Photos from the image-classification dataset "car-view-cls" in the GitHub repository zakuangyong/yolov11-view-cls-train. Its 8 classes are: back, back left side 45 degrees, back right side 45 degrees, front, front left side 45 degrees, front right side 45 degrees, left side, right side.

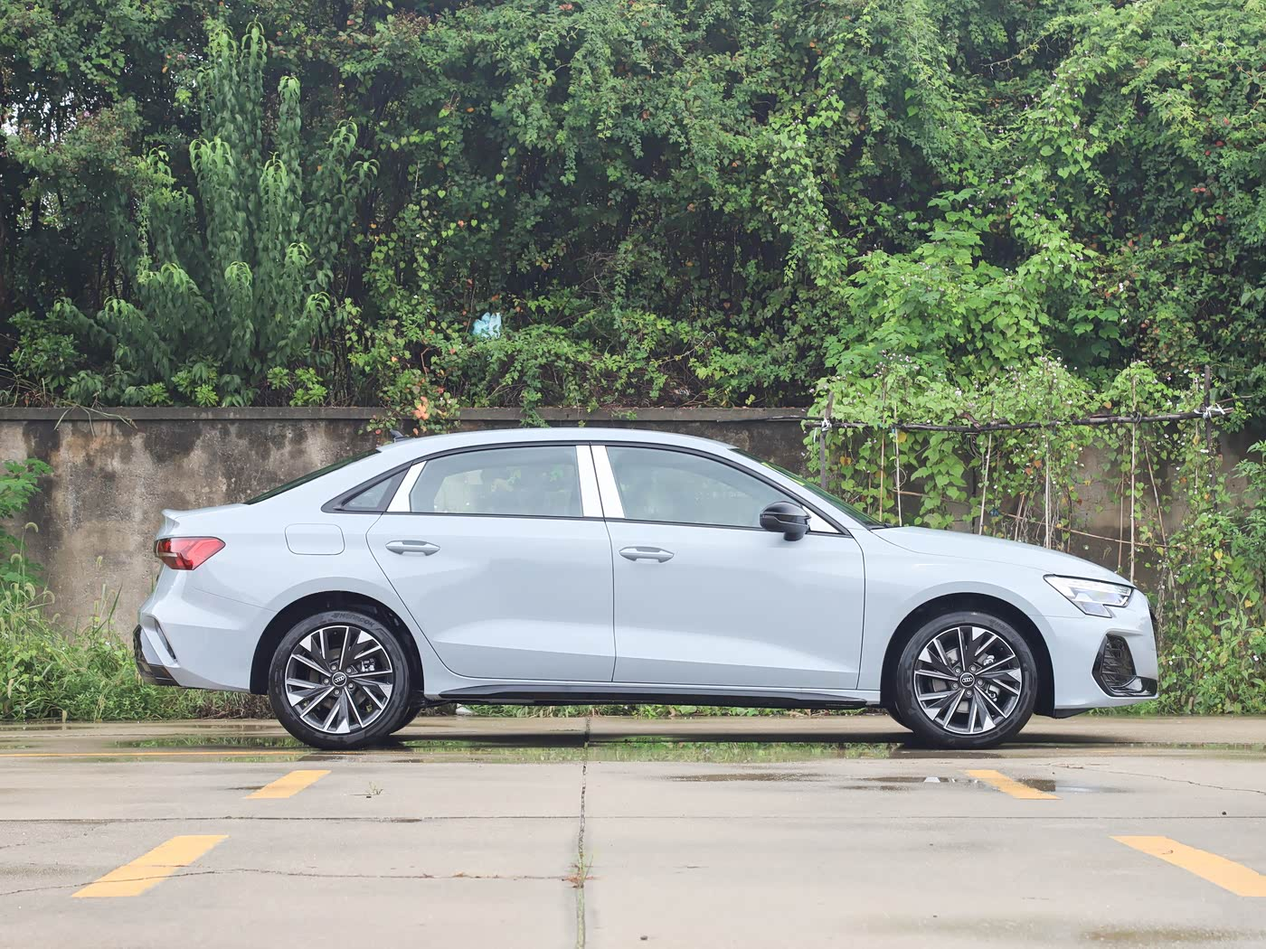
Label: right side

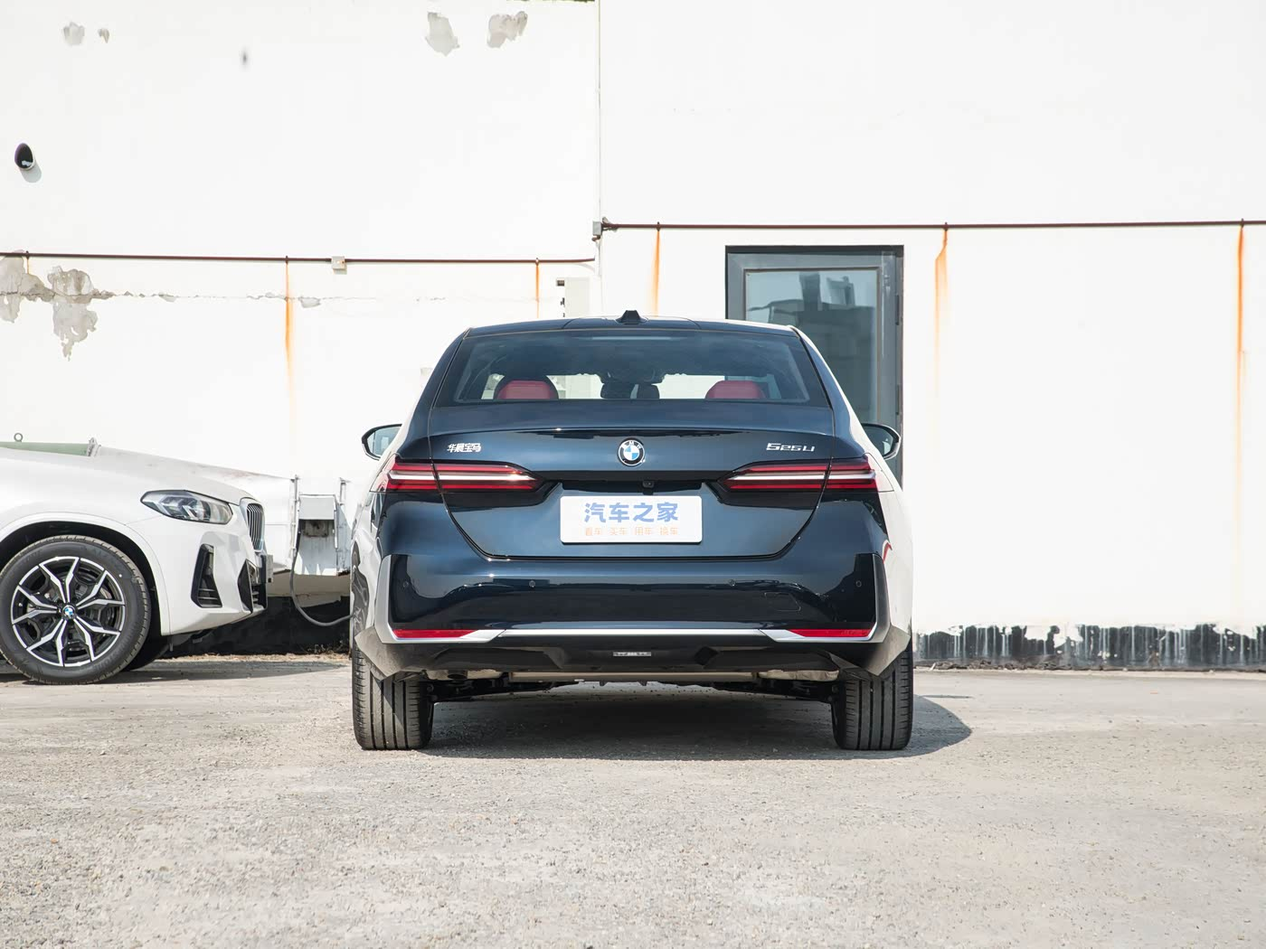
Label: back

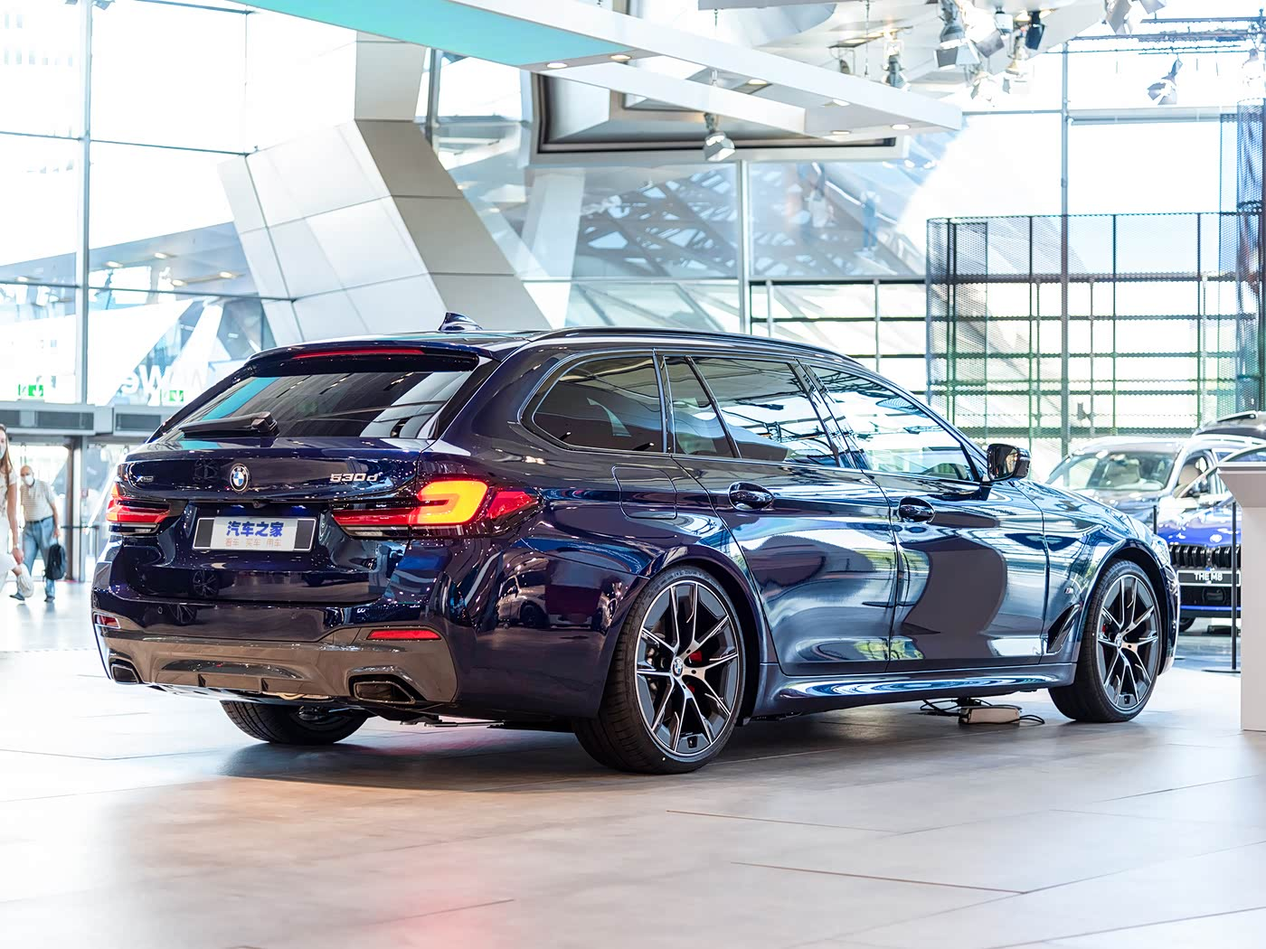
Label: back right side 45 degrees

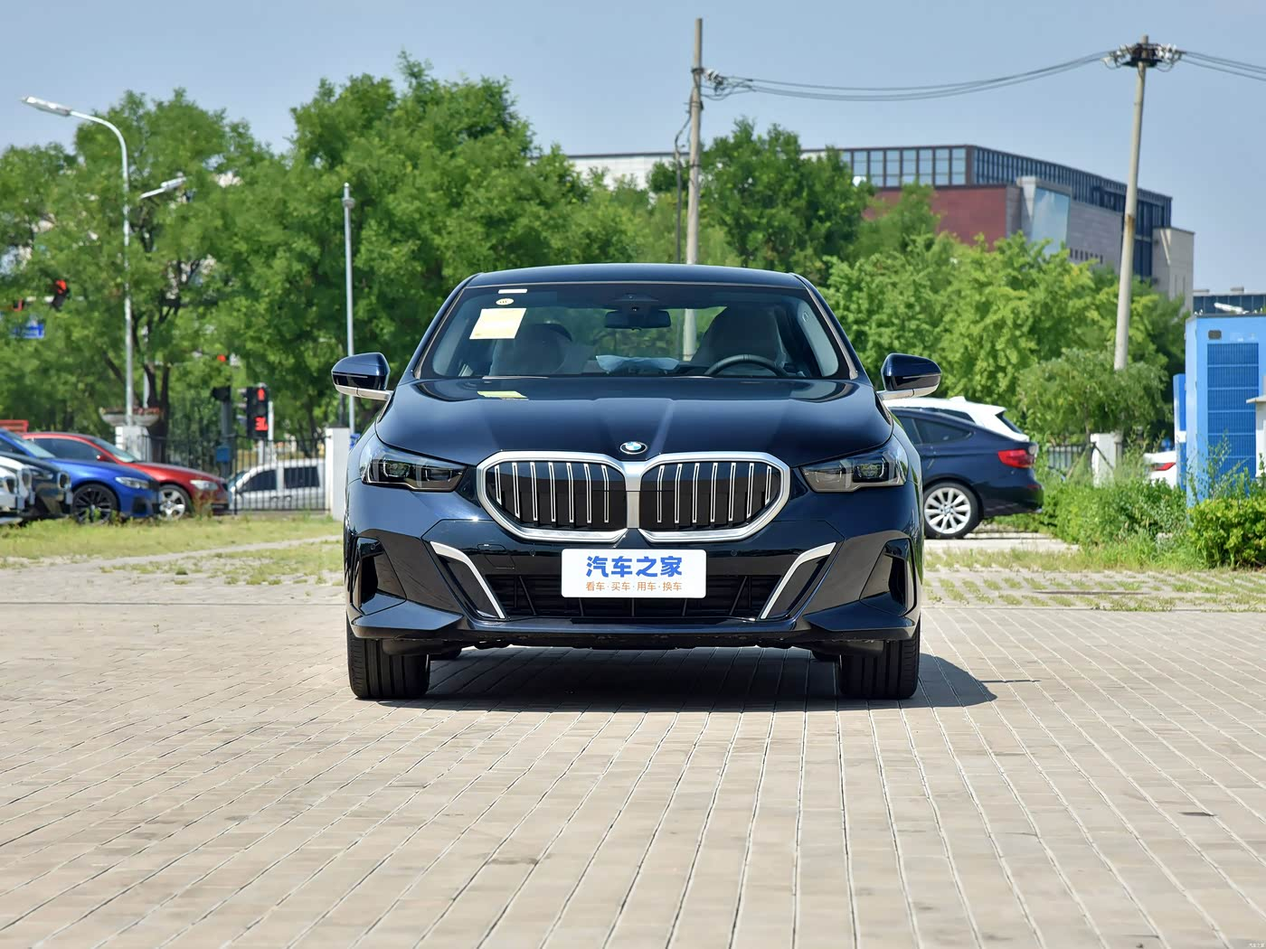
Label: front

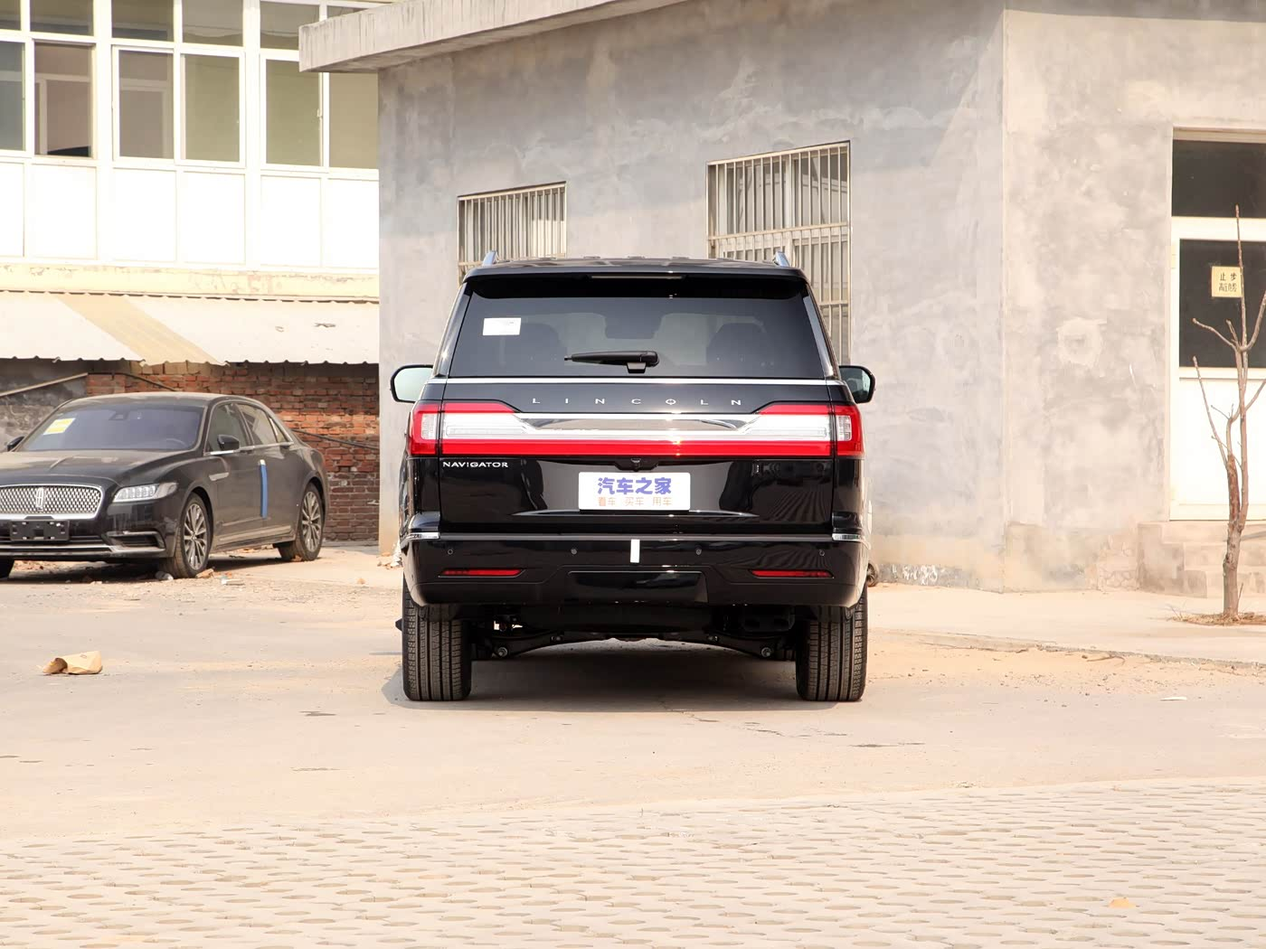
Label: back

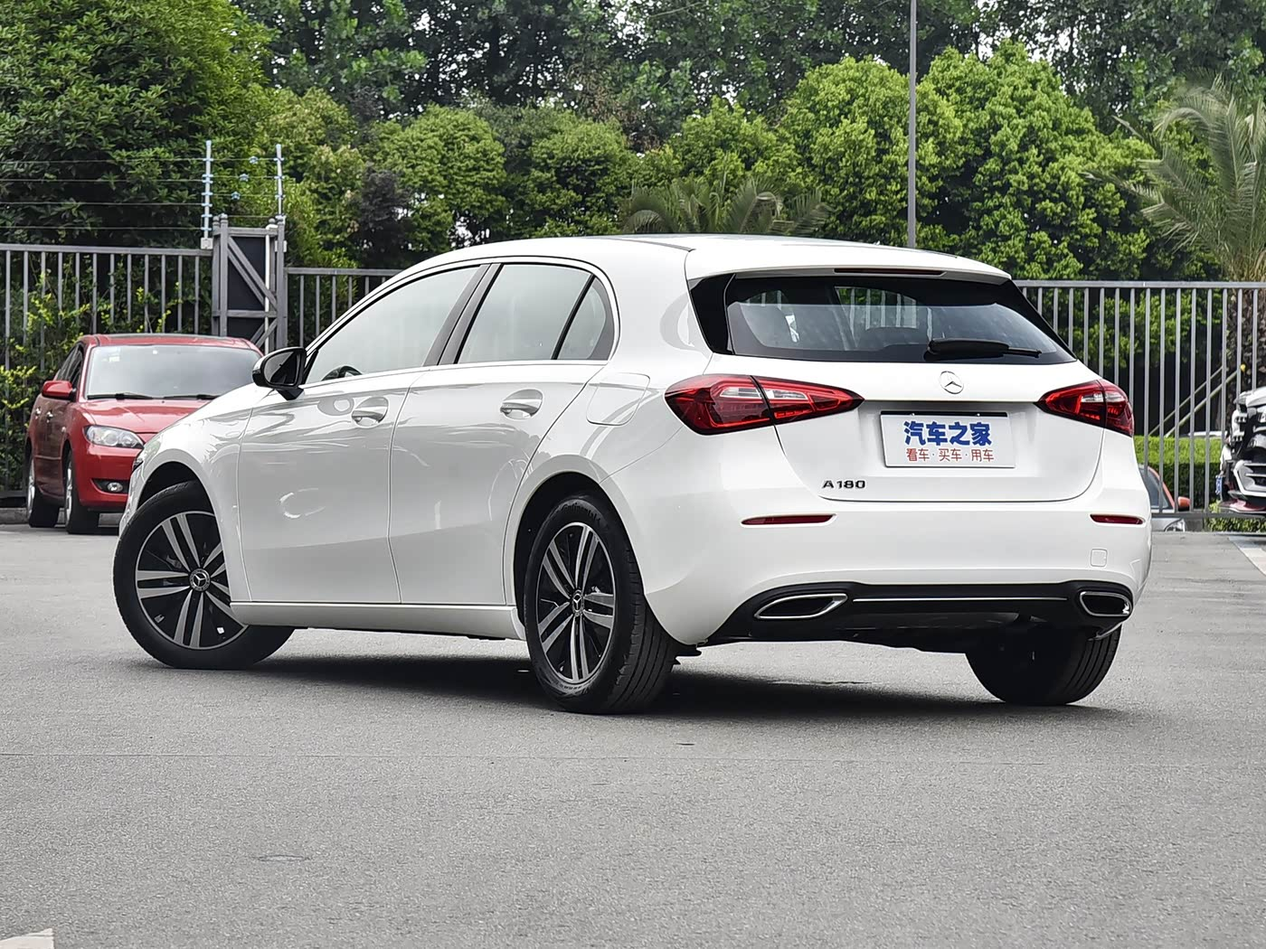
Label: back left side 45 degrees
